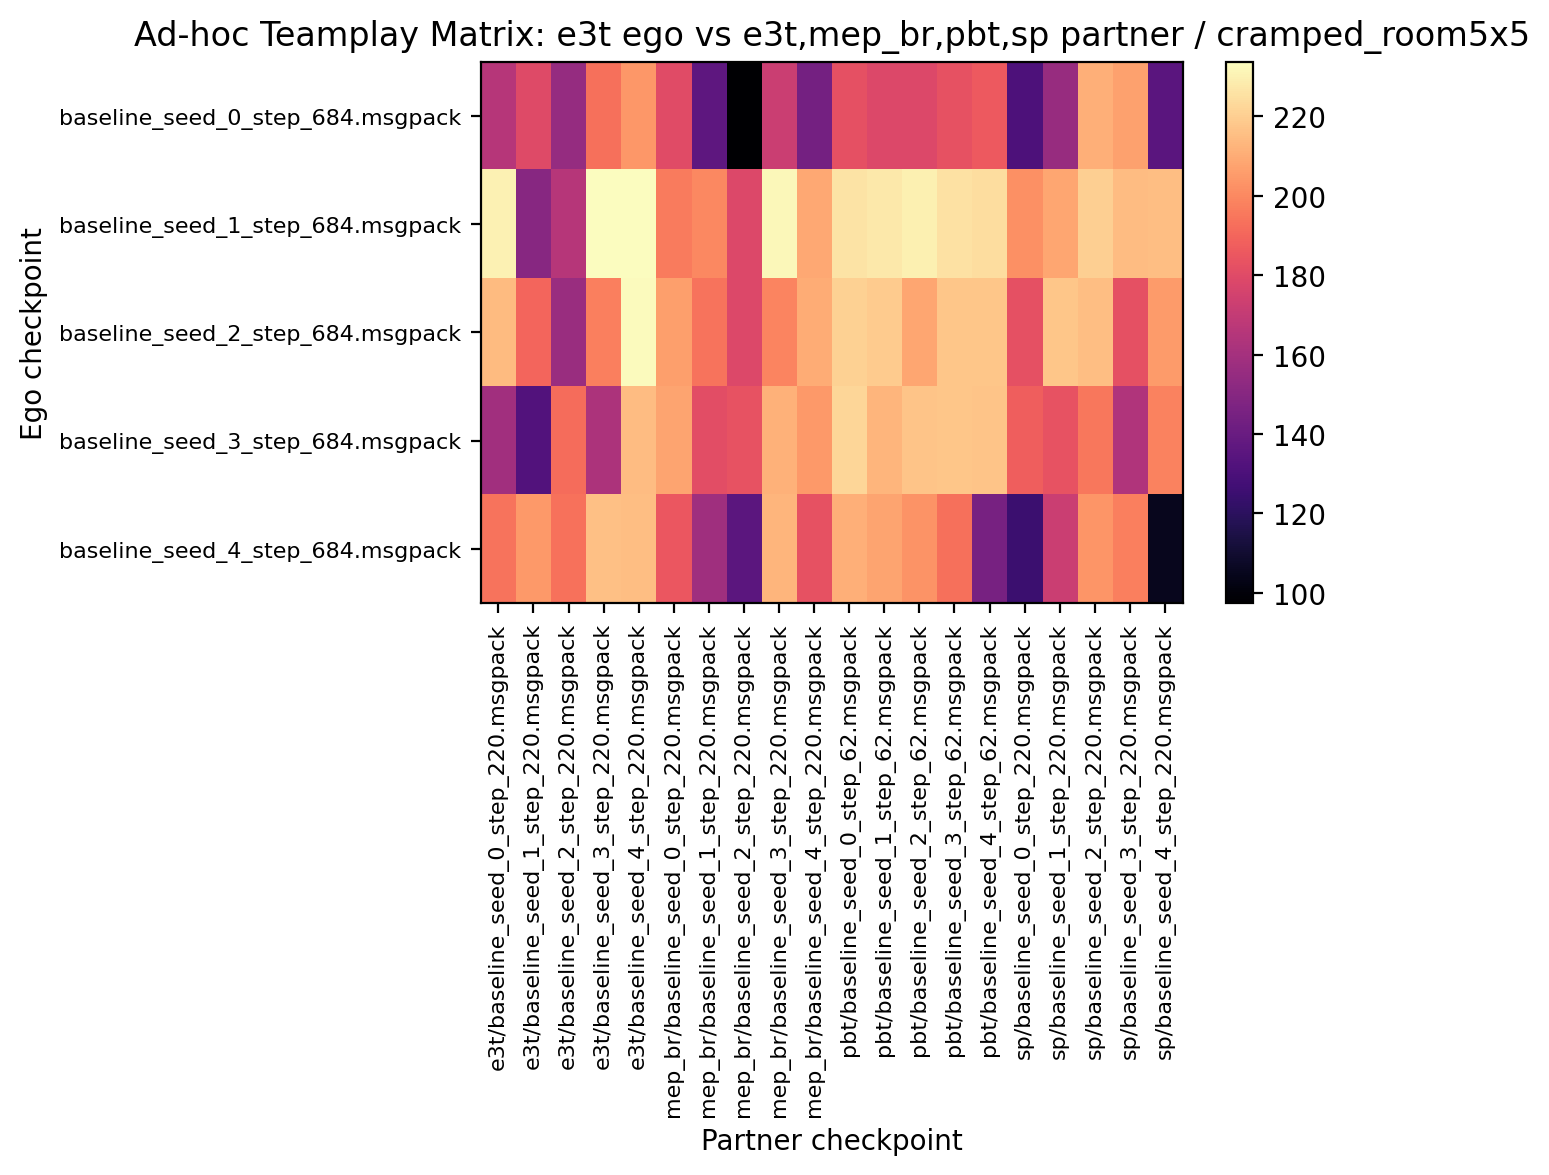

Source data for this figure (header and first rows):
165.937500, 179.531250, 155.468750, 193.281250, 204.218750, 180.468750, 136.718750, 97.500000, 172.031250, 143.906250, 182.187500, 178.906250, 178.906250, 182.812500, 186.250000, 130.625000, 155.625000, 211.250000, 206.875000, 134.843750
230.2, 150.6, 166.1, 233.3, 233.8, 196.4, 200.2, 178.9, 231.9, 209.2, 226.2, 227.8, 229.8, 225.3, 224.7, 201.9, 208.6, 220.3, 214.7, 215.2
214.1, 189.8, 156.2, 197, 233.1, 206.6, 194.1, 178.4, 199.1, 210.2, 220.9, 218.9, 208.4, 217.5, 217.5, 182.2, 217.3, 215.6, 182.3, 205.2
159.2, 132.3, 192.2, 162.7, 214.8, 208.1, 181.2, 183.3, 211.4, 204.8, 222.3, 212.8, 217.2, 217.7, 216.7, 188, 183.3, 195.2, 163.9, 198.3
193.9, 204.7, 193.8, 216.1, 215.5, 184.8, 158.4, 135.3, 212.7, 182.8, 211.1, 207.8, 203.3, 193.3, 145.2, 125, 172.5, 203.4, 197.3, 105.5
